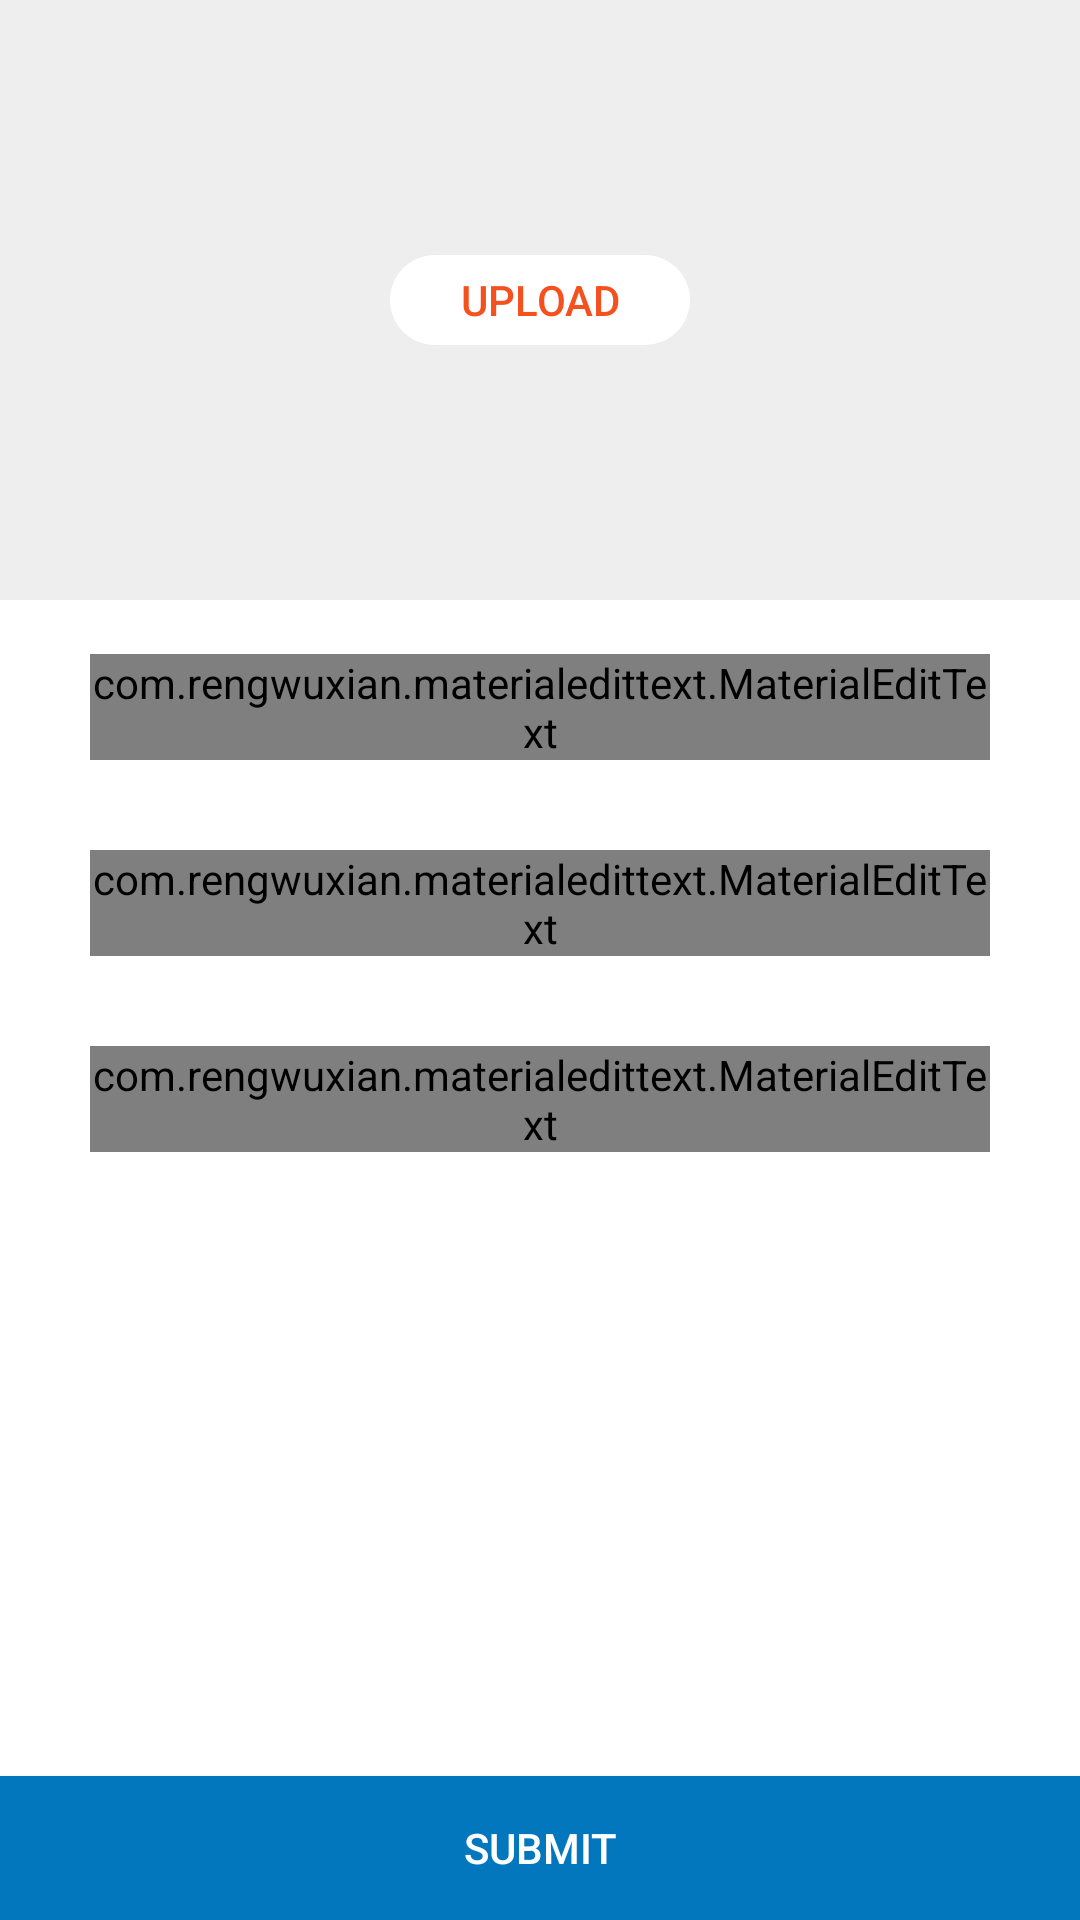

Reconstruct the res/layout file that produces this screen, plus the resources it refers to.
<!-- AndroidManifest.xml: application theme AppTheme -->
<!-- res/layout/activity_upload_transfer.xml -->
<?xml version="1.0" encoding="utf-8"?>
<LinearLayout xmlns:android="http://schemas.android.com/apk/res/android"
    xmlns:app="http://schemas.android.com/apk/res-auto"
    xmlns:tools="http://schemas.android.com/tools"
    android:layout_width="match_parent"
    android:layout_height="match_parent"
    android:background="@color/white"
    android:orientation="vertical"
    tools:context=".UploadTransferActivity">

    <RelativeLayout
        android:layout_width="match_parent"
        android:layout_height="200dp">

        <ImageView
            android:id="@+id/viewer"
            android:layout_width="match_parent"
            android:layout_height="200dp"
            android:background="@color/grey_200"
            android:contentDescription="@string/app_name"
            android:scaleType="centerCrop" />

        <Button
            android:layout_width="100dp"
            android:layout_height="30dp"
            android:layout_centerInParent="true"
            android:background="@drawable/button_submit"
            android:onClick="onClickUpload"
            android:stateListAnimator="@null"
            android:text="@string/text_upload"
            android:textColor="@color/deep_orange_600" />
    </RelativeLayout>

    <LinearLayout
        android:layout_width="match_parent"
        android:layout_height="0dp"
        android:layout_weight="1"
        android:orientation="vertical"
        android:paddingStart="30dp"
        android:paddingTop="18dp"
        android:paddingEnd="30dp">

        <com.rengwuxian.materialedittext.MaterialEditText
            android:id="@+id/transfer"
            android:layout_width="match_parent"
            android:layout_height="wrap_content"
            android:layout_marginBottom="30dp"
            android:inputType="numberDecimal"
            app:met_floatingLabel="highlight"
            app:met_floatingLabelAlwaysShown="true"
            app:met_floatingLabelAnimating="true"
            app:met_floatingLabelText="Amount Transfer (RM)" />

        <com.rengwuxian.materialedittext.MaterialEditText
            android:id="@+id/reference"
            android:layout_width="match_parent"
            android:layout_height="wrap_content"
            android:layout_marginBottom="30dp"
            android:inputType="text"
            app:met_floatingLabel="highlight"
            app:met_floatingLabelAlwaysShown="true"
            app:met_floatingLabelAnimating="true"
            app:met_floatingLabelText="Recipient Reference" />

        <com.rengwuxian.materialedittext.MaterialEditText
            android:id="@+id/description"
            android:layout_width="match_parent"
            android:layout_height="wrap_content"
            android:layout_marginBottom="30dp"
            android:inputType="text"
            app:met_floatingLabel="highlight"
            app:met_floatingLabelAlwaysShown="true"
            app:met_floatingLabelAnimating="true"
            app:met_floatingLabelText="Description" />
    </LinearLayout>

    <Button
        android:id="@+id/submit"
        android:layout_width="match_parent"
        android:layout_height="wrap_content"
        android:background="@drawable/button_primary"
        android:onClick="onClickSubmit"
        android:text="@string/text_submit"
        android:textColor="@color/white" />
</LinearLayout>
<!-- resources referenced by this layout -->
<resources>
  <color name="deep_orange_600">#F4511E</color>
  <color name="grey_200">#EEEEEE</color>
  <color name="white">#FFFFFF</color>
  <!-- drawable button_primary (drawable) -->
  <?xml version="1.0" encoding="utf-8"?>
  <selector xmlns:android="http://schemas.android.com/apk/res/android">
      <item android:state_pressed="true">
          <shape android:shape="rectangle">
              <solid android:color="@color/light_blue_600" />
          </shape>
      </item>
      <item>
          <shape android:shape="rectangle">
              <solid android:color="?attr/colorPrimary" />
          </shape>
      </item>
  </selector>
  <!-- drawable button_submit (drawable) -->
  <?xml version="1.0" encoding="utf-8"?>
  <selector xmlns:android="http://schemas.android.com/apk/res/android">
      <item >
          <shape android:shape="rectangle">
              <solid android:color="@color/white"/>
              <corners android:radius="50dp"/>
          </shape>
      </item>
  </selector>
  <string name="app_name">Maya A Home</string>
  <string name="text_submit">submit</string>
  <string name="text_upload">upload</string>
  <style name="AppTheme" parent="Theme.AppCompat.Light.DarkActionBar">
          
          <item name="colorPrimary">@color/colorPrimary</item>
          <item name="colorPrimaryDark">@color/colorPrimaryDark</item>
          <item name="colorAccent">@color/colorAccent</item>
      </style>
  <color name="light_blue_600">#039BE5</color>
  <color name="colorPrimary">@color/light_blue_800</color>
  <color name="colorPrimaryDark">@color/light_blue_800</color>
  <color name="colorAccent">@color/light_blue_800</color>
  <color name="light_blue_800">#0277BD</color>
</resources>
